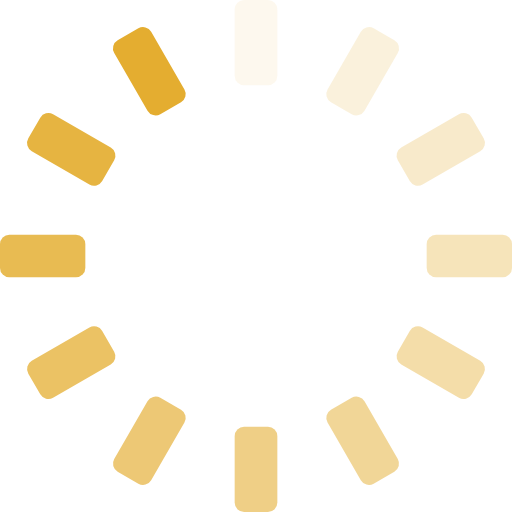
t = 0.00 s
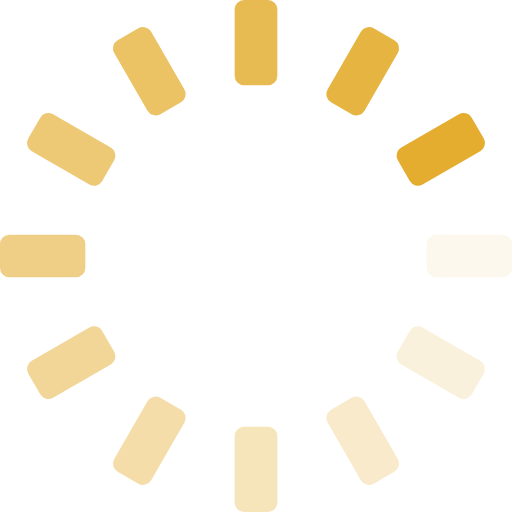
t = 0.25 s
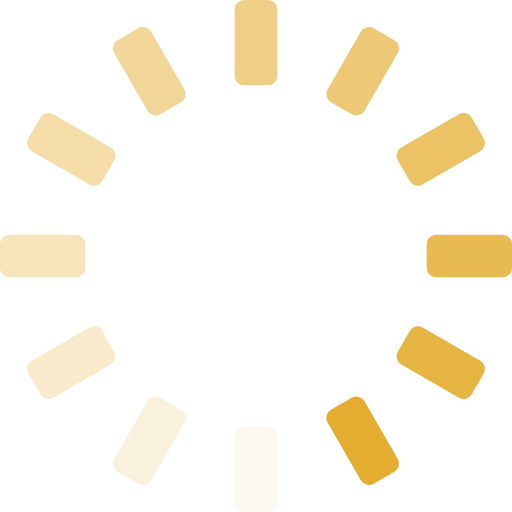
t = 0.50 s
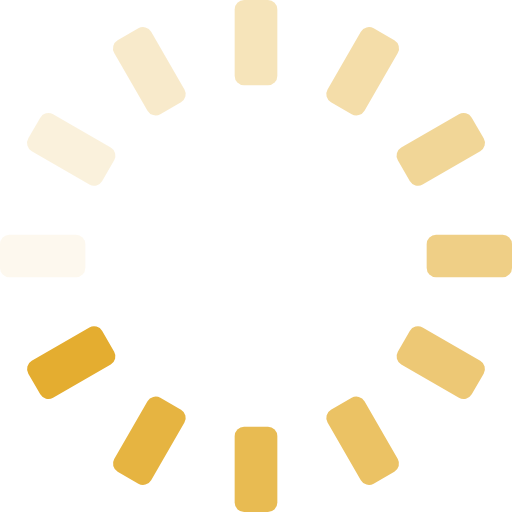
t = 0.75 s

The animated SVG that drew these frames (rendered in a browser with its animation timeline set to each time). Animation: 12 SMIL elements (animate=12); one cycle of 1.00 s, repeats indefinitely.

<svg xmlns="http://www.w3.org/2000/svg" xmlns:xlink="http://www.w3.org/1999/xlink" preserveAspectRatio="xMidYMid" style="shape-rendering: auto; display: block; background: transparent;" viewBox="26 26 48 48"><g><g transform="rotate(0 50 50)">
  <rect fill="#e4ad30" height="8" width="4" ry="0.88" rx="0.88" y="26" x="48">
    <animate repeatCount="indefinite" begin="-0.9166666666666666s" dur="1s" keyTimes="0;1" values="1;0" attributeName="opacity"/>
  </rect>
</g><g transform="rotate(30 50 50)">
  <rect fill="#e4ad30" height="8" width="4" ry="0.88" rx="0.88" y="26" x="48">
    <animate repeatCount="indefinite" begin="-0.8333333333333334s" dur="1s" keyTimes="0;1" values="1;0" attributeName="opacity"/>
  </rect>
</g><g transform="rotate(60 50 50)">
  <rect fill="#e4ad30" height="8" width="4" ry="0.88" rx="0.88" y="26" x="48">
    <animate repeatCount="indefinite" begin="-0.75s" dur="1s" keyTimes="0;1" values="1;0" attributeName="opacity"/>
  </rect>
</g><g transform="rotate(90 50 50)">
  <rect fill="#e4ad30" height="8" width="4" ry="0.88" rx="0.88" y="26" x="48">
    <animate repeatCount="indefinite" begin="-0.6666666666666666s" dur="1s" keyTimes="0;1" values="1;0" attributeName="opacity"/>
  </rect>
</g><g transform="rotate(120 50 50)">
  <rect fill="#e4ad30" height="8" width="4" ry="0.88" rx="0.88" y="26" x="48">
    <animate repeatCount="indefinite" begin="-0.5833333333333334s" dur="1s" keyTimes="0;1" values="1;0" attributeName="opacity"/>
  </rect>
</g><g transform="rotate(150 50 50)">
  <rect fill="#e4ad30" height="8" width="4" ry="0.88" rx="0.88" y="26" x="48">
    <animate repeatCount="indefinite" begin="-0.5s" dur="1s" keyTimes="0;1" values="1;0" attributeName="opacity"/>
  </rect>
</g><g transform="rotate(180 50 50)">
  <rect fill="#e4ad30" height="8" width="4" ry="0.88" rx="0.88" y="26" x="48">
    <animate repeatCount="indefinite" begin="-0.4166666666666667s" dur="1s" keyTimes="0;1" values="1;0" attributeName="opacity"/>
  </rect>
</g><g transform="rotate(210 50 50)">
  <rect fill="#e4ad30" height="8" width="4" ry="0.88" rx="0.88" y="26" x="48">
    <animate repeatCount="indefinite" begin="-0.3333333333333333s" dur="1s" keyTimes="0;1" values="1;0" attributeName="opacity"/>
  </rect>
</g><g transform="rotate(240 50 50)">
  <rect fill="#e4ad30" height="8" width="4" ry="0.88" rx="0.88" y="26" x="48">
    <animate repeatCount="indefinite" begin="-0.25s" dur="1s" keyTimes="0;1" values="1;0" attributeName="opacity"/>
  </rect>
</g><g transform="rotate(270 50 50)">
  <rect fill="#e4ad30" height="8" width="4" ry="0.88" rx="0.88" y="26" x="48">
    <animate repeatCount="indefinite" begin="-0.16666666666666666s" dur="1s" keyTimes="0;1" values="1;0" attributeName="opacity"/>
  </rect>
</g><g transform="rotate(300 50 50)">
  <rect fill="#e4ad30" height="8" width="4" ry="0.88" rx="0.88" y="26" x="48">
    <animate repeatCount="indefinite" begin="-0.08333333333333333s" dur="1s" keyTimes="0;1" values="1;0" attributeName="opacity"/>
  </rect>
</g><g transform="rotate(330 50 50)">
  <rect fill="#e4ad30" height="8" width="4" ry="0.88" rx="0.88" y="26" x="48">
    <animate repeatCount="indefinite" begin="0s" dur="1s" keyTimes="0;1" values="1;0" attributeName="opacity"/>
  </rect>
</g><g/></g><!-- [ldio] generated by https://loading.io --></svg>